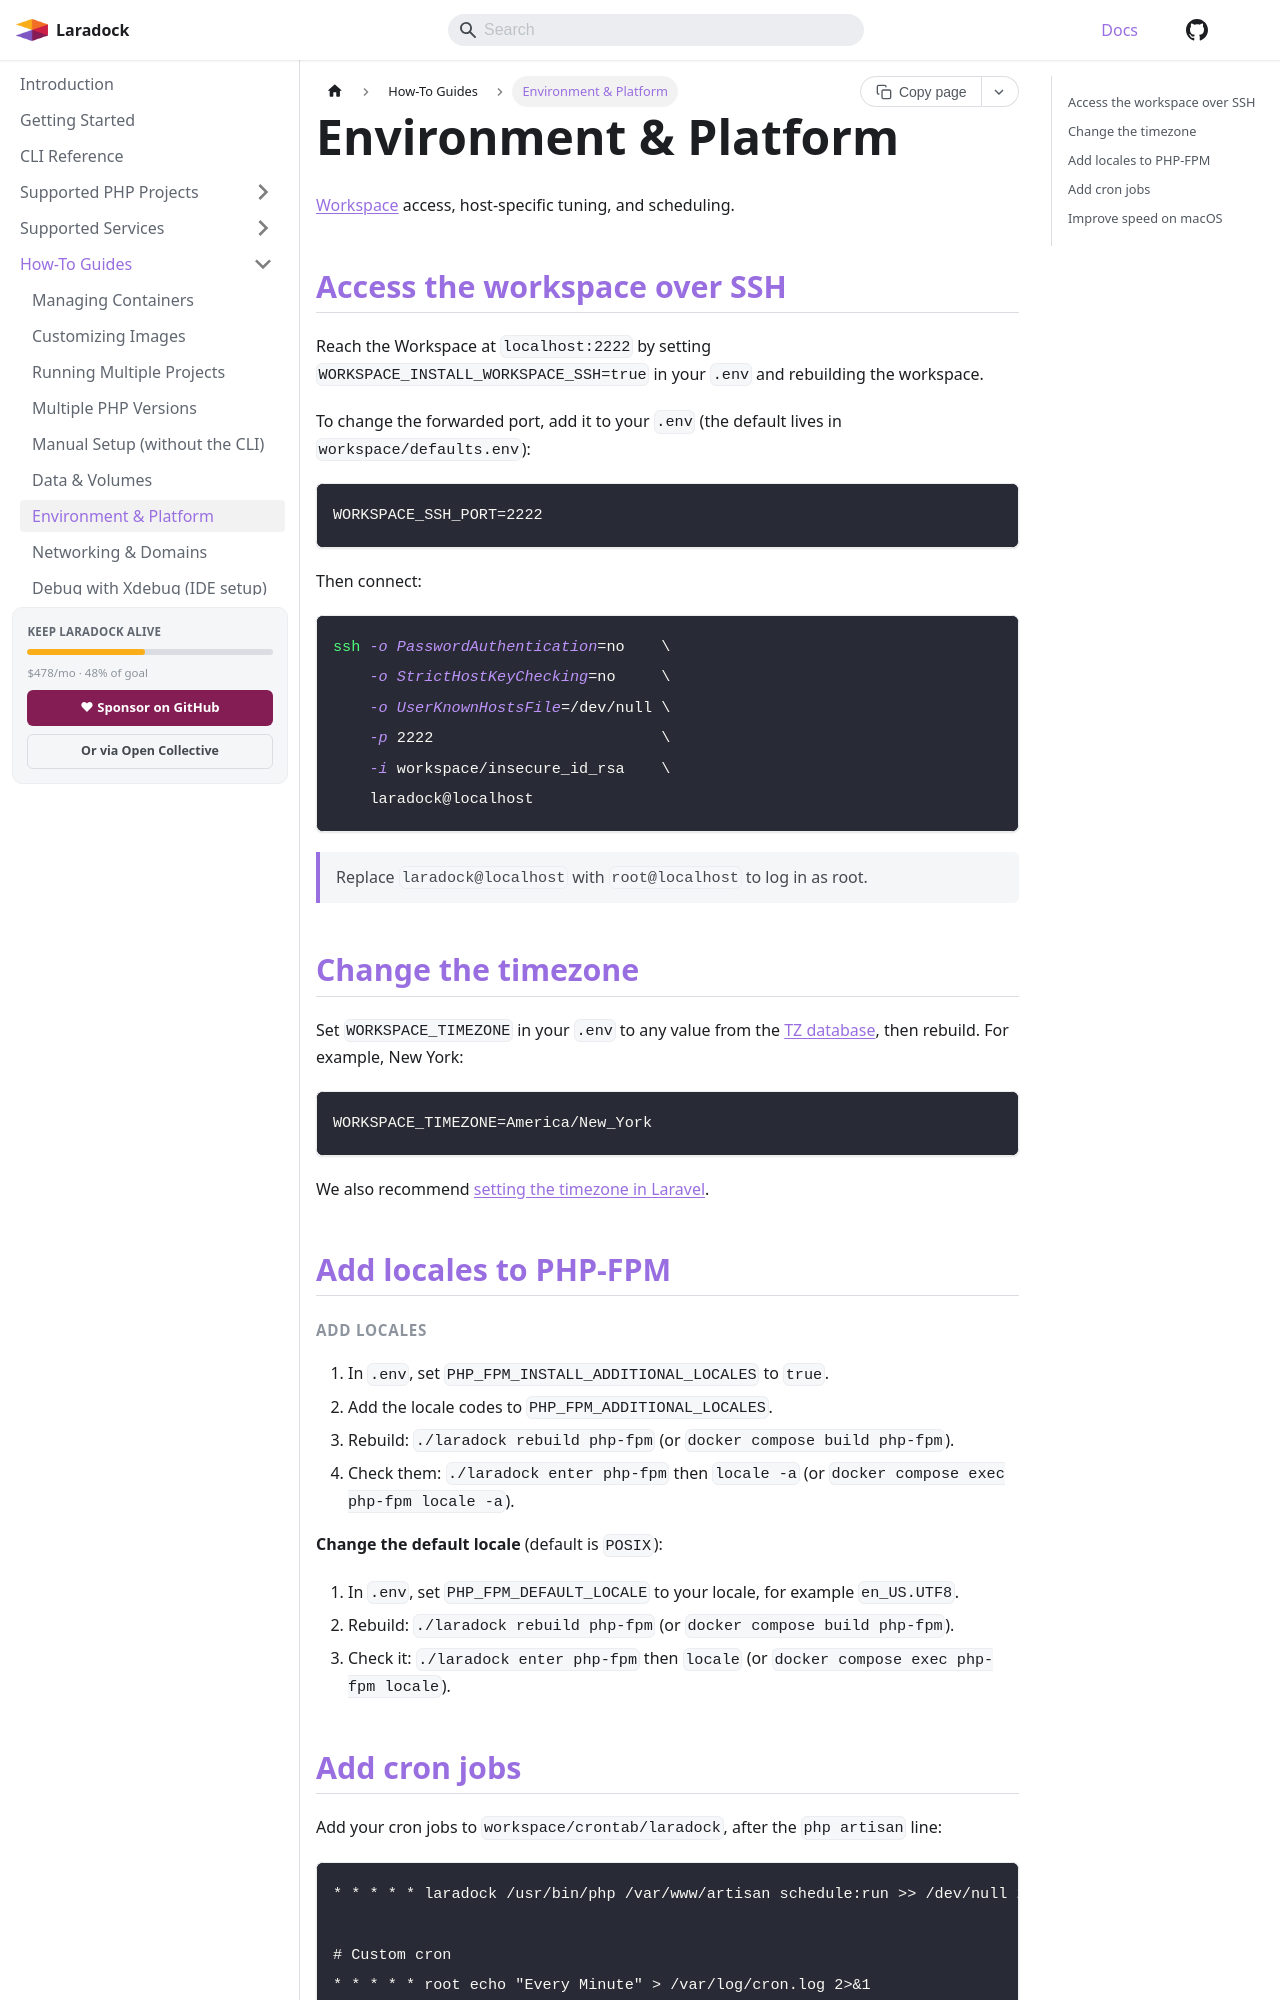

repository: laradock/laradock · page: docs/environment/index.html · generator: docusaurus

---
slug: /environment
title: Environment & Platform
description: Workspace access, host-specific tuning, and scheduling. SSH into the workspace, change the timezone, add PHP-FPM locales, add cron jobs, and speed up file sharing on macOS.
keywords:
  - laradock workspace ssh
  - laradock timezone
  - php-fpm locales
  - laradock cron jobs
  - docker macOS performance
  - virtiofs laradock
---

Workspace access, host-specific tuning, and scheduling.

## Access the workspace over SSH

Reach the Workspace at `localhost:2222` by setting `WORKSPACE_INSTALL_WORKSPACE_SSH=true` in your `.env` and rebuilding the workspace.

To change the forwarded port, add it to your `.env` (the default lives in `workspace/defaults.env`):

```env
WORKSPACE_SSH_PORT=2222
```

Then connect:

```bash
ssh -o PasswordAuthentication=no    \
    -o StrictHostKeyChecking=no     \
    -o UserKnownHostsFile=/dev/null \
    -p 2222                         \
    -i workspace/insecure_id_rsa    \
    laradock@localhost
```

> Replace `laradock@localhost` with `root@localhost` to log in as root.

## Change the timezone

Set `WORKSPACE_TIMEZONE` in your `.env` to any value from the [TZ database](https://en.wikipedia.org/wiki/List_of_tz_database_time_zones), then rebuild. For example, New York:

```env
WORKSPACE_TIMEZONE=America/New_York
```

We also recommend [setting the timezone in Laravel](http://www.camroncade.com/managing-timezones-with-laravel/).

## Add locales to PHP-FPM

#### Add locales

1. In `.env`, set `PHP_FPM_INSTALL_ADDITIONAL_LOCALES` to `true`.
2. Add the locale codes to `PHP_FPM_ADDITIONAL_LOCALES`.
3. Rebuild: `./laradock rebuild php-fpm` (or `docker compose build php-fpm`).
4. Check them: `./laradock enter php-fpm` then `locale -a` (or `docker compose exec php-fpm locale -a`).

**Change the default locale** (default is `POSIX`):

1. In `.env`, set `PHP_FPM_DEFAULT_LOCALE` to your locale, for example `en_US.UTF8`.
2. Rebuild: `./laradock rebuild php-fpm` (or `docker compose build php-fpm`).
3. Check it: `./laradock enter php-fpm` then `locale` (or `docker compose exec php-fpm locale`).
